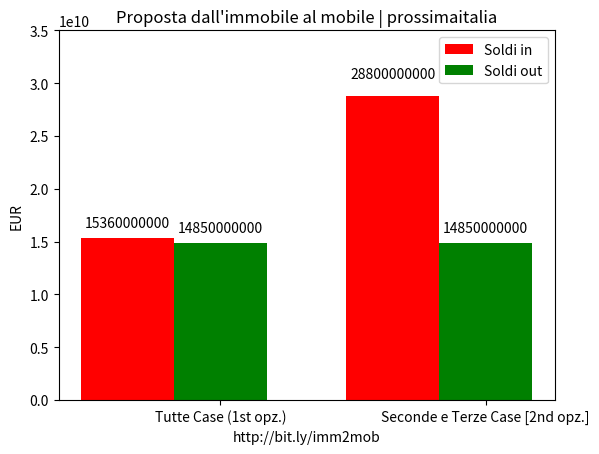
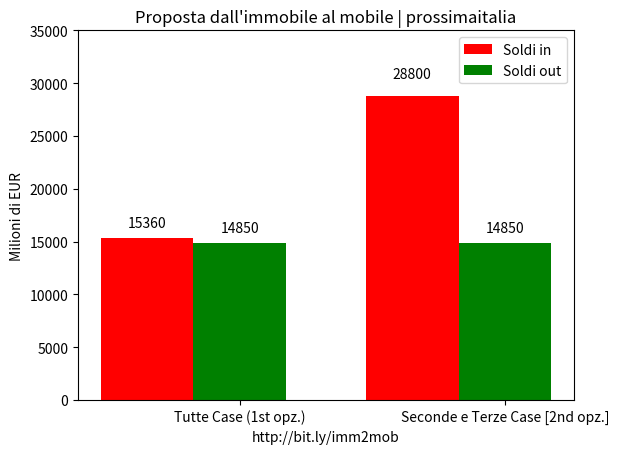
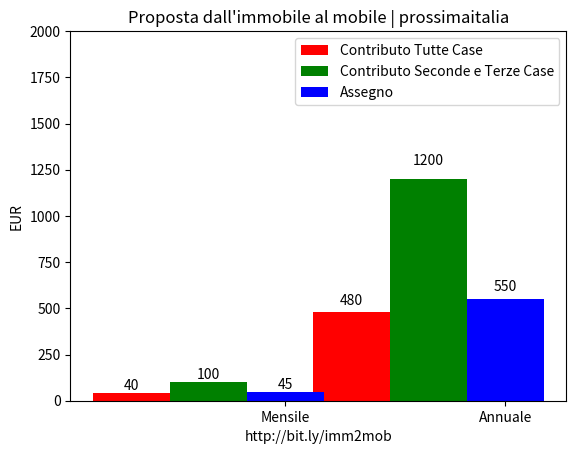

The script that saved these images, in order:
# -*- coding: utf-8 -*-

# [redacted]
#
# [redacted]
#
#This program is free software; you can redistribute it and/or modify
#it under the terms of the GNU General Public License as published by
#the Free Software Foundation; either version 3 of the License, or
#(at your option) any later version.
#
#This program is distributed in the hope that it will be useful,
#but WITHOUT ANY WARRANTY; without even the implied warranty of
#MERCHANTABILITY or FITNESS FOR A PARTICULAR PURPOSE. See the
#GNU General Public License for more details.
#
#You should have received a copy of the GNU General Public License
#along with this program; if not, write to the Free Software
#Foundation, Inc., 51 Franklin Street, Fifth Floor, Boston,
#MA 02110-1301, USA.
#
from __future__ import division
import matplotlib.pyplot as plt
import numpy as np


"""This is a quick hack to visualize the proposition dal _mobile all'immobile_ 
http://www.prossimaitalia.it/news/1273/dal-mobile-allimmobile/"""


def autolabel(rects, ax):
    # attach some text labels
    for rect in rects:
        height = rect.get_height()
        ax.text(rect.get_x()+rect.get_width()/2., 1.05*height, '%d'%int(height),
                ha='center', va='bottom')
# Barchart

def plot_options(money_in_first_option, money_in_second_option, 
	money_out, in_milions=False):
	ind = np.arange(2)
	width = 0.35
	fig = plt.figure()
	ax = fig.add_subplot(111)
	if in_milions:
		money_in_first_option /= 1e6
		money_in_second_option /= 1e6
		money_out /= 1e6
		
	reacts1 = ax.bar(ind, (money_in_first_option, money_in_second_option), width, color='r')
	reacts2 = ax.bar(ind+width, (money_out, money_out), width, color='g')
	ax.set_xticks(ind+width)
	ax.set_xticklabels(('Tutte Case (1st opz.)', 'Seconde e Terze Case [2nd opz.]'))
	autolabel(reacts1, ax)
	autolabel(reacts2, ax)
	ax.legend((reacts1[0], reacts2[1]), ('Soldi in', 'Soldi out'), loc=0)
	ax.set_title("Proposta dall'immobile al mobile | prossimaitalia")
	ax.set_xlabel('http://bit.ly/imm2mob')
	if in_milions:
		ax.set_ylabel("Milioni di EUR")
		plt.ylim(0, 35e3)
		plt.savefig('immobile_to_mobile_mil.png')
		
	else:
		ax.set_ylabel("EUR")
		plt.ylim(0, 35e9)
		plt.savefig('immobile_to_mobile.png')

def plot_per_individual(contr_first, contr_second, received, year=12):
	ind = np.arange(2)
	width = 0.35
	fig = plt.figure()
	ax = fig.add_subplot(111)
	
	reacts1 = ax.bar(ind, (contr_first, contr_first * year), width, color='r')
	reacts2 = ax.bar(ind+width, (contr_second, contr_second * year), width, color='g')
	reacts3 = ax.bar(ind+width+width, (received, received * year), width, color='b')
	ax.set_xticks(ind+width+width)
	ax.set_xticklabels(('Mensile', 'Annuale'))
	autolabel(reacts1, ax)
	autolabel(reacts2, ax)
	autolabel(reacts3, ax)
	ax.legend((reacts1[0], reacts2[0], reacts3[0]), ('Contributo Tutte Case', 
													 'Contributo Seconde e Terze Case',
													 'Assegno'), loc=0)
	ax.set_title("Proposta dall'immobile al mobile | prossimaitalia")
	ax.set_xlabel('http://bit.ly/imm2mob')
	plt.savefig('immobile_to_mobile_mil.png')
	ax.set_ylabel("EUR")
	plt.ylim(0, 2000)
	plt.savefig('immobile_to_mobile_individuale.png')		




if __name__ == '__main__':
	##################### 
	# Vars

	workers = 23e6
	minimal_pension = 4e6
	# money out
	annual_cheque = 550 # EUR
	money_out = annual_cheque * (minimal_pension + workers)
	year = 12

	# first option vars
	total_houses = 32e6
	contribution_in_month_first_option = 40 # EUR
	money_in_first_option = total_houses * (contribution_in_month_first_option * year)

	# second option vars
	second_houses = 12e6
	third_houses = 12e6
	contribution_in_month_second_option = 100 # EUR
	money_in_second_option = (second_houses + third_houses) * (contribution_in_month_second_option * year)

	plot_options(money_in_first_option, money_in_second_option, money_out)
	plot_options(money_in_first_option, money_in_second_option, 
		money_out, in_milions=True)
	
	plot_per_individual(contribution_in_month_first_option, 
						contribution_in_month_second_option,
						annual_cheque/year)

	plt.show()
